Image classification data set "FabricDefectDataset" (ApurvArc/Textile-Defect-Detection on GitHub). Class labels (9): broken stitch, defect free, hole, horizontal defect, lines, needle mark, pinched fabric, stain, vertical defect.

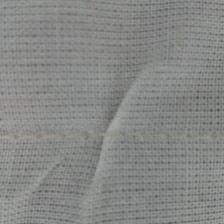
Label: pinched fabric

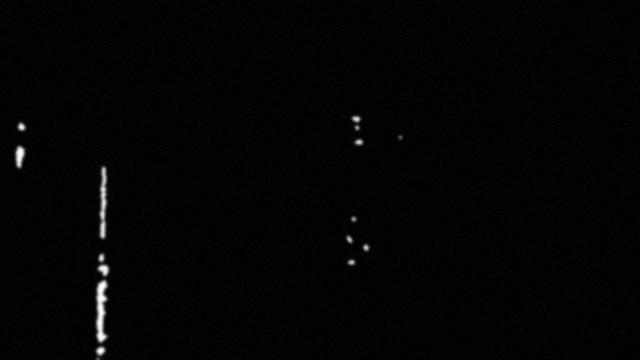
Label: vertical defect

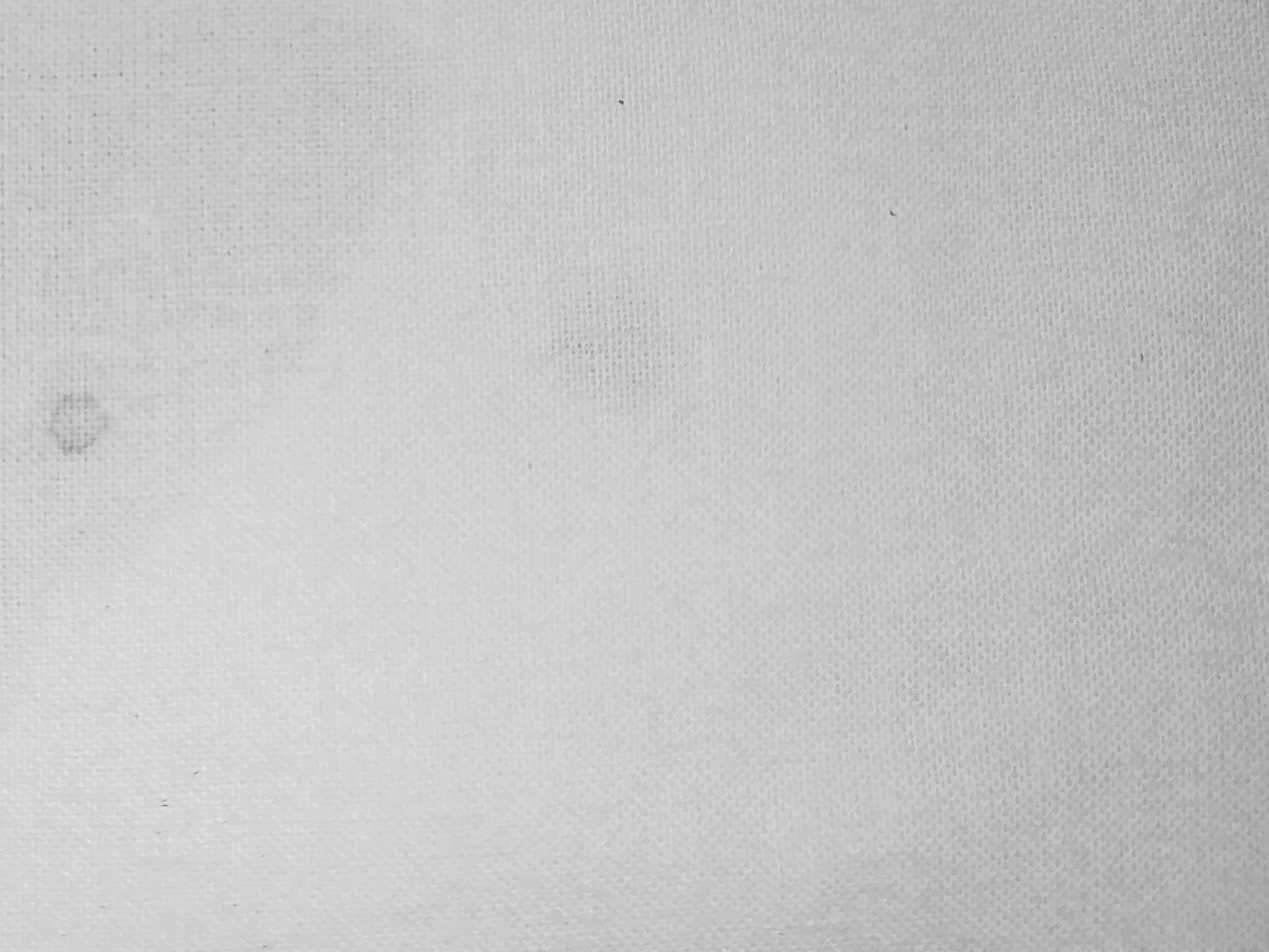
Label: stain

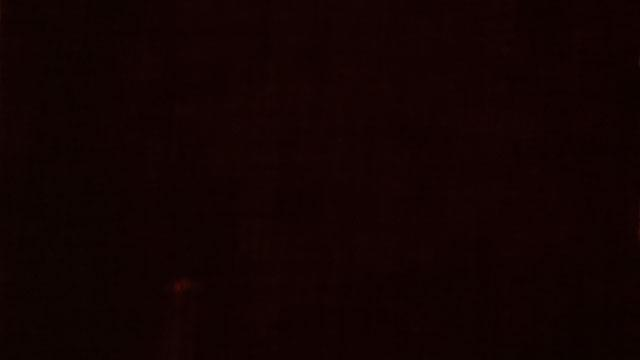
Label: hole

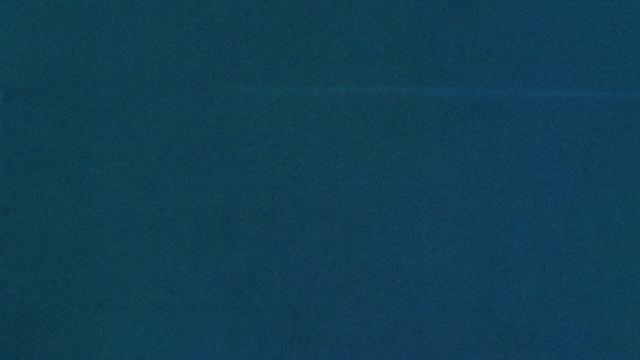
Label: horizontal defect

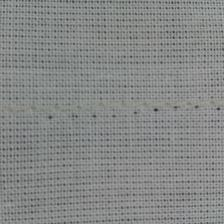
Label: needle mark
